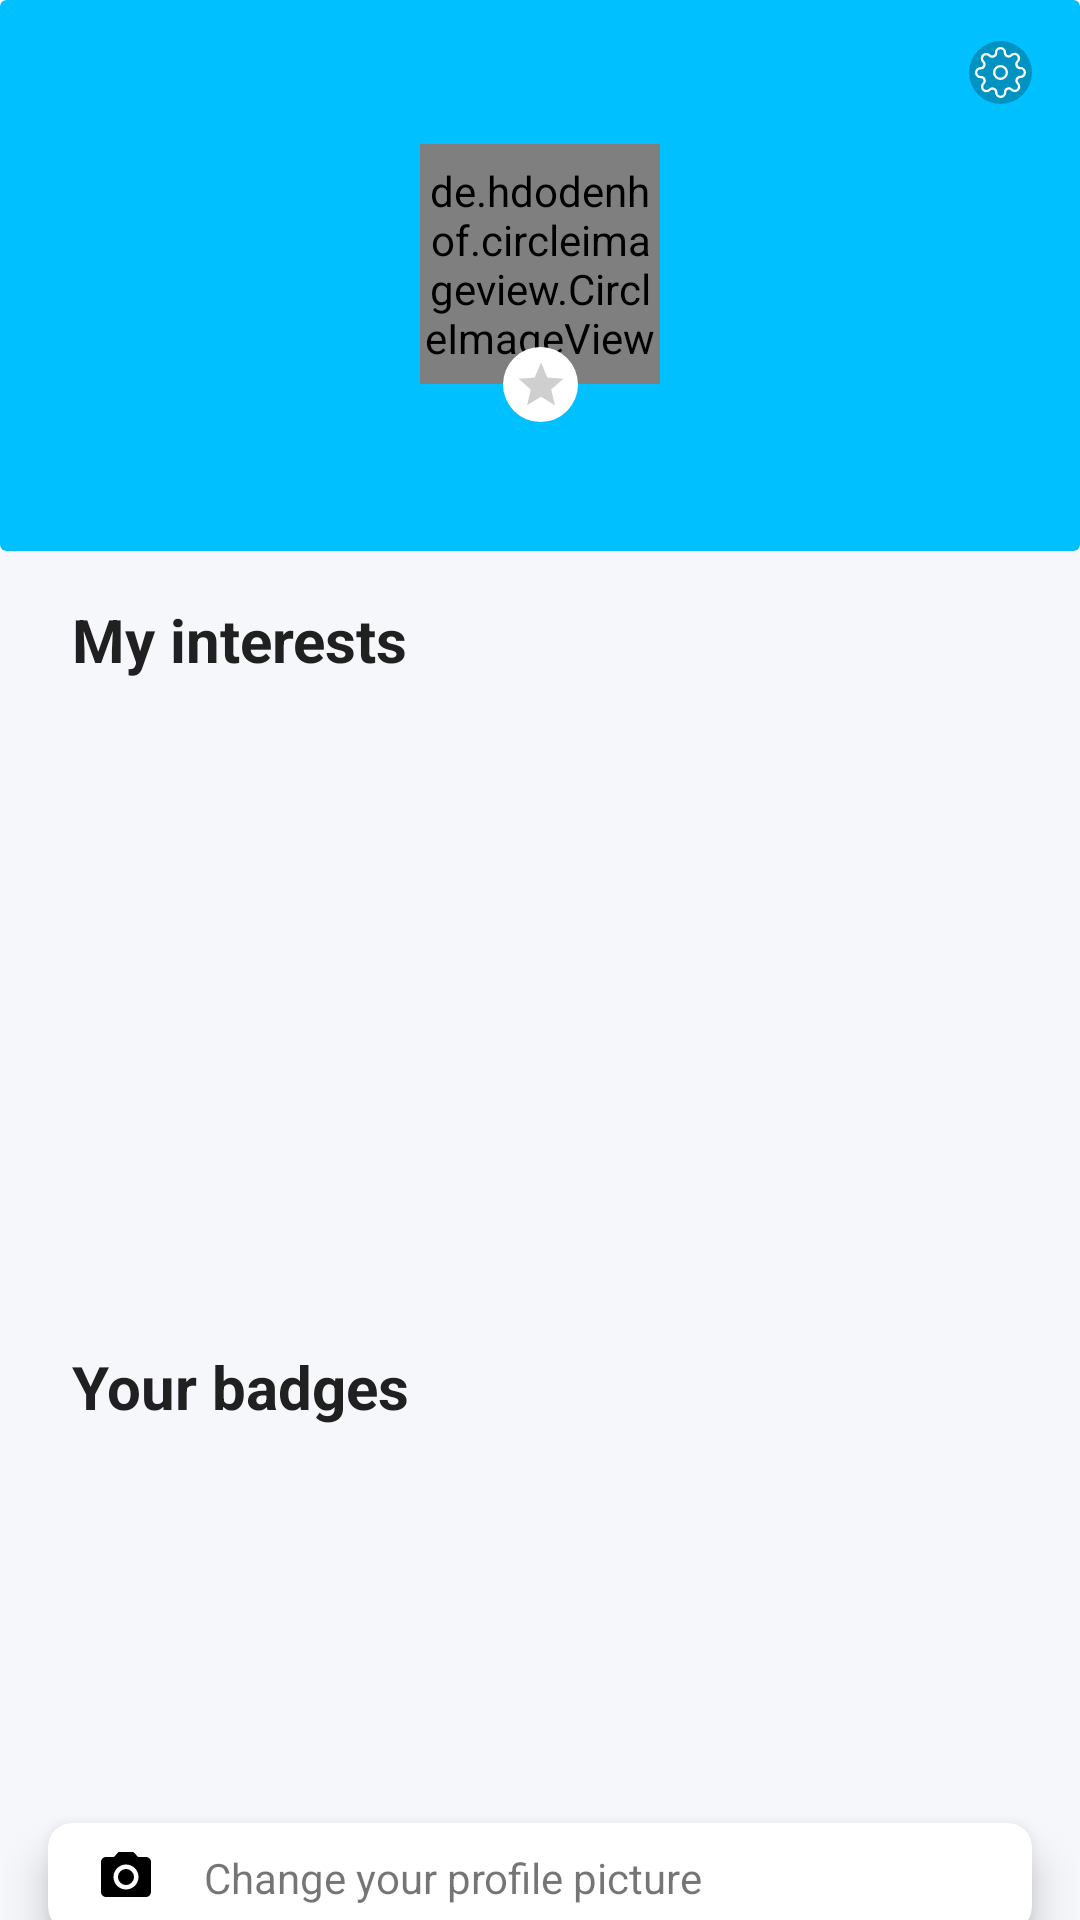

Write the Android layout XML for this screen, with the resource values it uses.
<!-- AndroidManifest.xml: application theme Theme.Circle -->
<!-- res/layout/fragment_profile.xml -->
<?xml version="1.0" encoding="utf-8"?>
<androidx.core.widget.NestedScrollView xmlns:android="http://schemas.android.com/apk/res/android"
    xmlns:app="http://schemas.android.com/apk/res-auto"
    xmlns:tools="http://schemas.android.com/tools"
    android:layout_width="match_parent"
    android:layout_height="match_parent"
    android:fillViewport="true"
    android:background="@color/light_gray">

    <androidx.constraintlayout.widget.ConstraintLayout

        android:layout_width="match_parent"
        android:layout_height="0dp"
        tools:context=".views.profile.ProfileFragment">

        <TextView
            android:id="@+id/my_interest_txt"
            android:layout_width="wrap_content"
            android:layout_height="wrap_content"
            android:layout_marginStart="24dp"
            android:layout_marginTop="16dp"
            android:text="@string/my_interests"
            android:textColor="@color/dark_gray"
            android:textSize="20sp"
            android:textStyle="bold"
            app:layout_constraintEnd_toEndOf="parent"
            app:layout_constraintHorizontal_bias="0.0"
            app:layout_constraintStart_toStartOf="parent"
            app:layout_constraintTop_toBottomOf="@+id/cardView" />

        <androidx.recyclerview.widget.RecyclerView
            android:id="@+id/interest_recyclerview_id"
            android:layout_width="match_parent"
            android:layout_height="190dp"
            android:layout_marginStart="16dp"
            android:layout_marginTop="16dp"
            android:layout_marginEnd="16dp"
            app:layout_constraintEnd_toEndOf="parent"
            app:layout_constraintStart_toStartOf="parent"
            app:layout_constraintTop_toBottomOf="@+id/my_interest_txt"
            tools:listitem="@layout/interest_item" />

        <androidx.cardview.widget.CardView
            android:id="@+id/cardView"
            android:layout_width="match_parent"
            android:layout_height="wrap_content"
            android:backgroundTint="@color/light_blue"
            app:cardElevation="0dp"
            app:layout_constraintEnd_toEndOf="parent"
            app:layout_constraintHorizontal_bias="0.0"
            app:layout_constraintStart_toStartOf="parent"
            app:layout_constraintTop_toTopOf="parent">

            <androidx.constraintlayout.widget.ConstraintLayout
                android:layout_width="match_parent"
                android:layout_height="match_parent">

                <TextView
                    android:id="@+id/my_account_txt"
                    style="@style/normal_text_style"
                    android:layout_width="wrap_content"
                    android:layout_height="0dp"
                    android:text="@string/my_account"
                    android:textColor="@color/white"
                    app:layout_constraintBottom_toBottomOf="@+id/profile_back_btn_id"
                    app:layout_constraintEnd_toStartOf="@+id/profile_settings_icon_id"
                    app:layout_constraintStart_toEndOf="@+id/profile_back_btn_id"
                    app:layout_constraintTop_toTopOf="@+id/profile_back_btn_id" />

                <ImageView
                    android:id="@+id/profile_settings_icon_id"
                    android:layout_width="21dp"
                    android:layout_height="21dp"
                    android:layout_marginEnd="16dp"
                    android:background="@drawable/circle_shape"
                    android:backgroundTint="@color/black_opacity"
                    android:padding="2dp"
                    android:src="@drawable/ic_profile_settings_icon"
                    app:layout_constraintBottom_toBottomOf="@+id/my_account_txt"
                    app:layout_constraintEnd_toEndOf="parent"
                    app:layout_constraintTop_toTopOf="@+id/my_account_txt"
                    app:tint="@color/white" />

                <ImageView
                    android:id="@+id/profile_back_btn_id"
                    android:layout_width="wrap_content"
                    android:layout_height="0dp"
                    android:layout_marginStart="16dp"
                    android:layout_marginTop="24dp"
                    android:src="@drawable/ic_baseline_arrow_back_24"
                    app:layout_constraintStart_toStartOf="parent"
                    app:layout_constraintTop_toTopOf="parent"
                    app:tint="@color/white" />

                <de.hdodenhof.circleimageview.CircleImageView
                    android:id="@+id/profile_image_id"
                    android:layout_width="80dp"
                    android:layout_height="80dp"
                    android:layout_marginTop="24dp"
                    app:civ_border_color="@color/white"
                    app:civ_border_width="2dp"
                    app:layout_constraintEnd_toEndOf="parent"
                    app:layout_constraintStart_toStartOf="parent"
                    app:layout_constraintTop_toBottomOf="@+id/my_account_txt" />

                <include
                    android:id="@+id/user_current_badge_icon_id"
                    layout="@layout/badge_item"
                    android:layout_width="25dp"
                    android:layout_height="25dp"
                    app:layout_constraintBottom_toBottomOf="@+id/profile_image_id"
                    app:layout_constraintEnd_toEndOf="@+id/profile_image_id"
                    app:layout_constraintStart_toStartOf="@+id/profile_image_id"
                    app:layout_constraintTop_toBottomOf="@+id/profile_image_id" />

                <TextView
                    android:id="@+id/user_name_txt_id"
                    android:layout_width="wrap_content"
                    android:layout_height="wrap_content"
                    android:layout_marginTop="8dp"
                    android:layout_marginBottom="16dp"
                    android:maxLength="16"
                    android:maxLines="1"
                    android:textColor="@color/white"
                    android:textStyle="normal"
                    app:layout_constraintBottom_toBottomOf="parent"
                    app:layout_constraintEnd_toEndOf="@+id/profile_image_id"
                    app:layout_constraintStart_toStartOf="@+id/profile_image_id"
                    app:layout_constraintTop_toBottomOf="@+id/user_current_badge_icon_id"
                    tools:text="Osama Sayed" />
            </androidx.constraintlayout.widget.ConstraintLayout>

        </androidx.cardview.widget.CardView>

        <TextView
            android:id="@+id/user_badges_txt"
            android:layout_width="wrap_content"
            android:layout_height="wrap_content"
            android:layout_marginStart="24dp"
            android:layout_marginTop="16dp"
            android:text="@string/your_badges"
            android:textColor="@color/dark_gray"
            android:textSize="20sp"
            android:textStyle="bold"
            app:layout_constraintStart_toStartOf="parent"
            app:layout_constraintTop_toBottomOf="@+id/interest_recyclerview_id" />

        <androidx.recyclerview.widget.RecyclerView
            android:id="@+id/user_badges_recycler_id"
            android:layout_width="match_parent"
            android:layout_height="100dp"
            android:layout_marginStart="16dp"
            android:layout_marginTop="16dp"
            android:layout_marginEnd="16dp"
            app:layout_constraintEnd_toEndOf="parent"
            app:layout_constraintStart_toStartOf="parent"
            app:layout_constraintTop_toBottomOf="@+id/user_badges_txt" />

        <androidx.cardview.widget.CardView
            android:id="@+id/profile_history_card_id"
            android:layout_width="match_parent"
            android:layout_height="wrap_content"
            android:layout_marginStart="16dp"
            android:layout_marginTop="16dp"
            android:layout_marginEnd="16dp"
            app:cardCornerRadius="8dp"
            app:cardElevation="8dp"
            app:layout_constraintBottom_toBottomOf="parent"
            app:layout_constraintEnd_toEndOf="parent"
            app:layout_constraintStart_toStartOf="parent"
            app:layout_constraintTop_toBottomOf="@+id/user_badges_recycler_id"
            app:layout_constraintVertical_bias="0.0">

            <androidx.constraintlayout.widget.ConstraintLayout
                android:layout_width="match_parent"
                android:layout_height="wrap_content"
                android:paddingHorizontal="16dp"
                android:paddingVertical="8dp">

                <ImageView
                    android:id="@+id/profile_history_card_image"
                    android:layout_width="20dp"
                    android:layout_height="20dp"
                    android:src="@drawable/ic_baseline_photo_camera_24"
                    app:layout_constraintBottom_toBottomOf="parent"
                    app:layout_constraintStart_toStartOf="parent"
                    app:layout_constraintTop_toTopOf="parent" />

                <TextView
                    android:id="@+id/profile_history_text"
                    android:layout_width="0dp"
                    android:layout_height="wrap_content"
                    android:layout_marginStart="16dp"
                    android:text="@string/change_your_profile_pic"
                    app:layout_constraintBottom_toBottomOf="@+id/profile_history_card_image"
                    app:layout_constraintStart_toEndOf="@+id/profile_history_card_image"
                    app:layout_constraintTop_toTopOf="@+id/profile_history_card_image" />

                <ImageView
                    android:id="@+id/profile_history_back_arrow"
                    android:layout_width="wrap_content"
                    android:layout_height="0dp"
                    android:layout_marginEnd="16dp"
                    android:src="@drawable/triangle_arrow_icon"
                    app:layout_constraintBottom_toBottomOf="parent"
                    app:layout_constraintEnd_toEndOf="parent"
                    app:layout_constraintHorizontal_bias="1.0"
                    app:layout_constraintStart_toEndOf="@+id/profile_history_text"
                    app:layout_constraintTop_toTopOf="parent" />
            </androidx.constraintlayout.widget.ConstraintLayout>
        </androidx.cardview.widget.CardView>
    </androidx.constraintlayout.widget.ConstraintLayout>

</androidx.core.widget.NestedScrollView>
<!-- res/layout/interest_item.xml (included above) -->
<?xml version="1.0" encoding="utf-8"?>
<androidx.cardview.widget.CardView
    xmlns:app="http://schemas.android.com/apk/res-auto"
    xmlns:tools="http://schemas.android.com/tools"
    xmlns:android="http://schemas.android.com/apk/res/android"
    android:layout_width="wrap_content"
    android:layout_height="wrap_content"
    android:background="@color/light_gray"
    android:layout_marginBottom="16dp"
    android:layout_marginStart="8dp"
    android:layout_marginTop="8dp"
    app:cardCornerRadius="8dp">

    <androidx.constraintlayout.widget.ConstraintLayout
        android:layout_width="match_parent"
        android:layout_height="match_parent">

        <ImageView
            android:id="@+id/interest_icon"
            android:layout_width="wrap_content"
            android:layout_height="wrap_content"
            android:layout_marginStart="16dp"
            android:layout_marginTop="8dp"
            android:layout_marginBottom="8dp"
            app:layout_constraintBottom_toBottomOf="parent"
            app:layout_constraintStart_toStartOf="parent"
            app:layout_constraintTop_toTopOf="parent"
            tools:src="@drawable/ic_baseline_access_time_filled_24" />

        <TextView
            android:id="@+id/interest_txt_id"
            android:layout_width="wrap_content"
            android:layout_height="wrap_content"
            android:layout_marginStart="16dp"
            android:layout_marginEnd="16dp"
            android:maxLines="2"
            android:maxWidth="160dp"
            android:textColor="@color/dark_gray"
            android:textSize="16sp"
            android:textStyle="bold"
            android:textAllCaps="false"
            android:ellipsize="end"
            app:layout_constraintBottom_toBottomOf="@+id/interest_icon"
            app:layout_constraintEnd_toEndOf="parent"
            app:layout_constraintStart_toEndOf="@+id/interest_icon"
            app:layout_constraintTop_toTopOf="@+id/interest_icon"
            tools:text="football" />
    </androidx.constraintlayout.widget.ConstraintLayout>
</androidx.cardview.widget.CardView>
<!-- res/layout/badge_item.xml (included above) -->
<?xml version="1.0" encoding="utf-8"?>
<androidx.constraintlayout.widget.ConstraintLayout
    xmlns:android="http://schemas.android.com/apk/res/android"
    xmlns:app="http://schemas.android.com/apk/res-auto"
    xmlns:tools="http://schemas.android.com/tools"
    android:layout_width="wrap_content"
    android:layout_height="wrap_content">

    <ImageView
        android:id="@+id/badge_background"
        android:layout_width="wrap_content"
        android:layout_height="wrap_content"
        android:background="@drawable/circle_shape"
        android:backgroundTint="@color/white"
        app:layout_constraintBottom_toTopOf="@+id/badge_txt_id"
        app:layout_constraintEnd_toEndOf="parent"
        app:layout_constraintStart_toStartOf="parent"
        app:layout_constraintTop_toTopOf="parent"
        app:layout_constraintVertical_bias="0.6"
        app:layout_constraintVertical_chainStyle="packed" />

    <ImageView
        android:id="@+id/badge_icon"
        android:layout_width="wrap_content"
        android:layout_height="wrap_content"
        android:background="@drawable/ic_baseline_star_24"
        android:backgroundTint="@color/silver"
        app:layout_constraintBottom_toBottomOf="@+id/badge_background"
        app:layout_constraintEnd_toEndOf="@+id/badge_background"
        app:layout_constraintStart_toStartOf="@+id/badge_background"
        app:layout_constraintTop_toTopOf="@+id/badge_background" />

    <TextView
        android:id="@+id/badge_txt_id"
        android:layout_width="wrap_content"
        android:layout_height="wrap_content"
        android:maxLength="6"
        android:maxLines="1"
        android:textColor="@color/dark_gray"
        android:textSize="12sp"
        android:visibility="gone"
        app:layout_constraintBottom_toBottomOf="parent"
        app:layout_constraintEnd_toEndOf="parent"
        app:layout_constraintStart_toStartOf="parent"
        app:layout_constraintTop_toBottomOf="@+id/badge_background"
        tools:text="@string/gold_txt" />
</androidx.constraintlayout.widget.ConstraintLayout>
<!-- resources referenced by this layout -->
<resources>
  <color name="black_opacity">#3E000000</color>
  <color name="dark_gray">#202020</color>
  <color name="light_blue">#00C0FF</color>
  <color name="light_gray">#F6F7FB</color>
  <color name="silver">#CFCFCF</color>
  <color name="white">#FFFFFFFF</color>
  <!-- drawable circle_shape (drawable) -->
  <?xml version="1.0" encoding="utf-8"?>
  <shape
      xmlns:android="http://schemas.android.com/apk/res/android"
      android:shape="oval">
  
      <size android:width="50dp" android:height="50dp"/>
  </shape>
  <!-- drawable ic_baseline_access_time_filled_24 (drawable) -->
  <vector android:height="24dp" android:tint="#707070"
      android:viewportHeight="24" android:viewportWidth="24"
      android:width="24dp" xmlns:android="http://schemas.android.com/apk/res/android">
      <path android:fillColor="@android:color/white" android:pathData="M11.99,2C6.47,2 2,6.48 2,12s4.47,10 9.99,10C17.52,22 22,17.52 22,12S17.52,2 11.99,2zM15.29,16.71L11,12.41V7h2v4.59l3.71,3.71L15.29,16.71z"/>
  </vector>
  <!-- drawable ic_baseline_photo_camera_24 (drawable) -->
  <vector xmlns:android="http://schemas.android.com/apk/res/android"
      android:width="24dp"
      android:height="24dp"
      android:tint="#FF000000"
      android:viewportWidth="24"
      android:viewportHeight="24">
      <path
          android:fillColor="@android:color/white"
          android:pathData="M12,12m-3.2,0a3.2,3.2 0,1 1,6.4 0a3.2,3.2 0,1 1,-6.4 0" />
      <path
          android:fillColor="@android:color/white"
          android:pathData="M9,2L7.17,4L4,4c-1.1,0 -2,0.9 -2,2v12c0,1.1 0.9,2 2,2h16c1.1,0 2,-0.9 2,-2L22,6c0,-1.1 -0.9,-2 -2,-2h-3.17L15,2L9,2zM12,17c-2.76,0 -5,-2.24 -5,-5s2.24,-5 5,-5 5,2.24 5,5 -2.24,5 -5,5z" />
  </vector>
  <!-- drawable ic_baseline_star_24 (drawable) -->
  <vector android:height="18dp" android:tint="#FFA60D"
      android:viewportHeight="24" android:viewportWidth="24"
      android:width="18dp" xmlns:android="http://schemas.android.com/apk/res/android">
      <path android:fillColor="@android:color/white" android:pathData="M12,17.27L18.18,21l-1.64,-7.03L22,9.24l-7.19,-0.61L12,2 9.19,8.63 2,9.24l5.46,4.73L5.82,21z"/>
  </vector>
  <string name="change_your_profile_pic">Change your profile picture</string>
  <string name="gold_txt">Gold</string>
  <string name="my_account">My Account</string>
  <string name="my_interests">My interests</string>
  <string name="your_badges">Your badges</string>
  <style name="normal_text_style" parent="TextAppearance.AppCompat">
          <item name="android:fontFamily">@font/tajawal_regular</item>
          <item name="android:textAllCaps">false</item>
          <item name="android:textColor">@color/medium_gray</item>
          <item name="android:textSize">14sp</item>
      </style>
  <style name="Theme.Circle" parent="Theme.MaterialComponents.DayNight.NoActionBar">
          
          <item name="colorPrimary">@color/light_blue</item>
          <item name="colorPrimaryVariant">@color/light_blue</item>
          <item name="colorOnPrimary">@color/white</item>
          
          <item name="colorSecondary">@color/teal_200</item>
          <item name="colorSecondaryVariant">@color/teal_700</item>
          <item name="colorOnSecondary">@color/black</item>
          
          <item name="android:statusBarColor" tools:targetApi="l">?attr/colorPrimaryVariant</item>
          
      </style>
  <color name="medium_gray">#707070</color>
  <color name="teal_200">#FF03DAC5</color>
  <color name="teal_700">#FF018786</color>
  <color name="black">#000000</color>
</resources>
